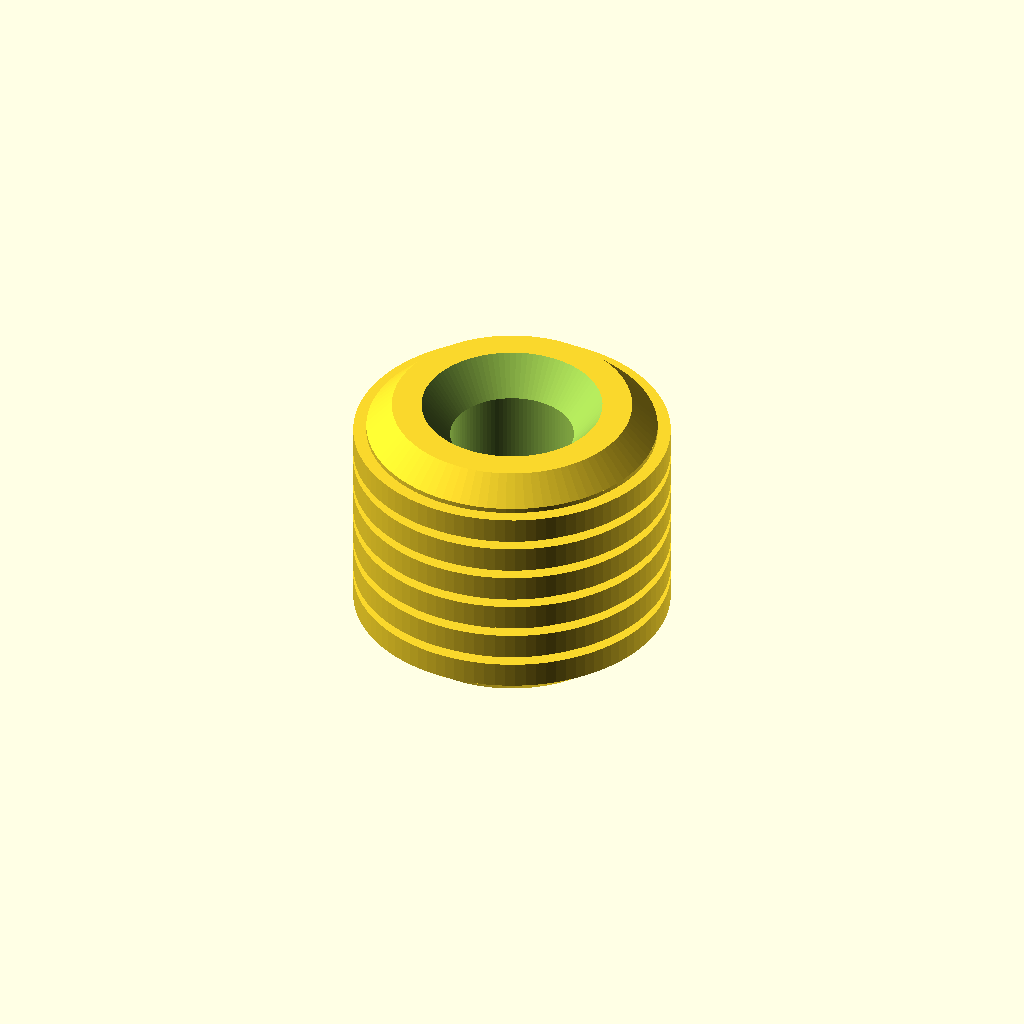
Cell 1: the model at its default parameters.
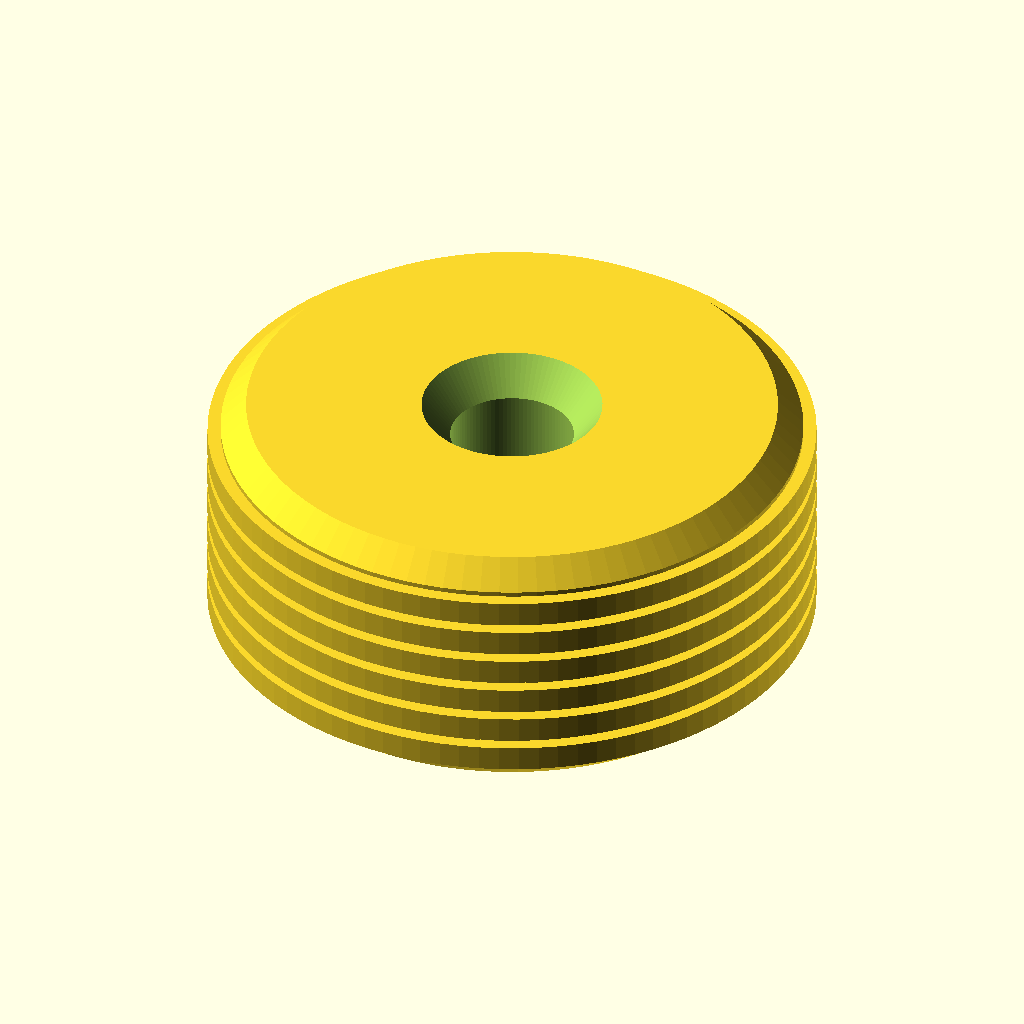
Cell 2: the same model with od = 8.
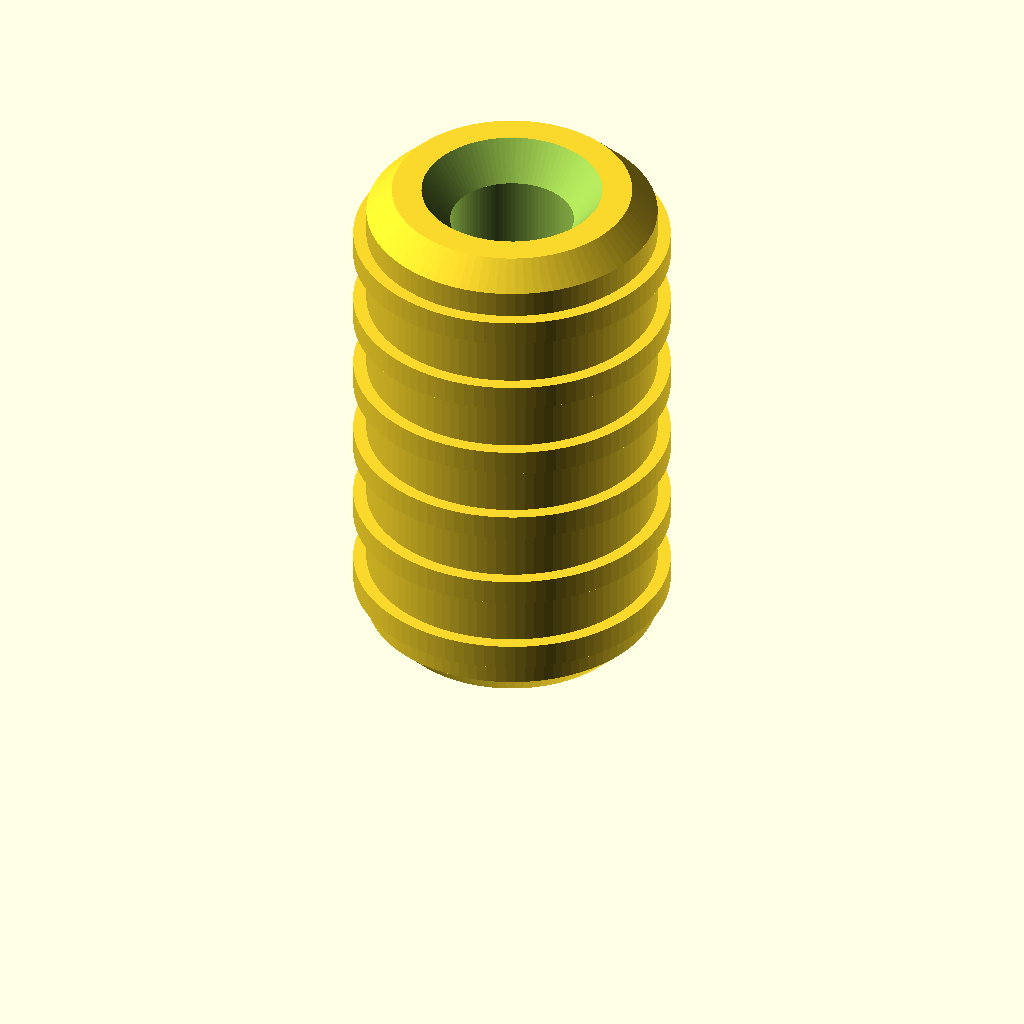
Cell 3: the same model with len = 7.2.
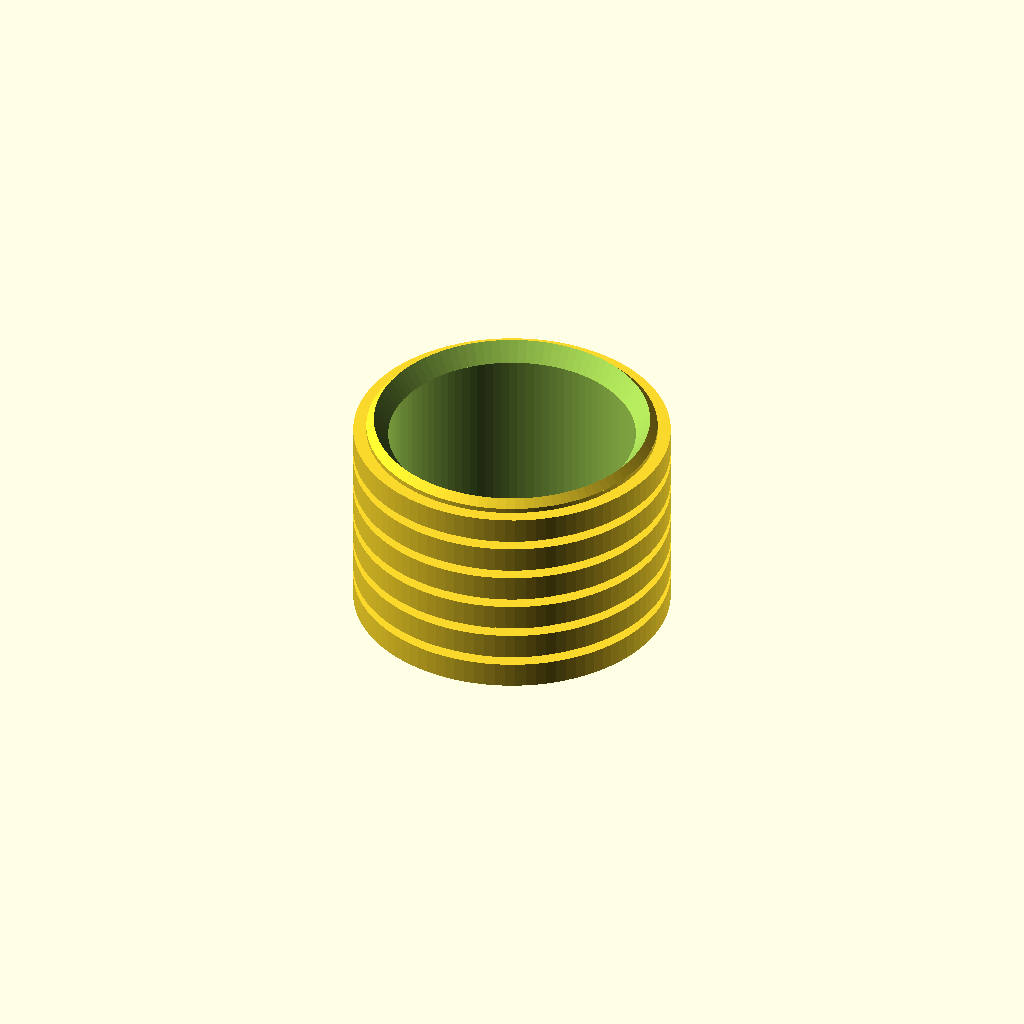
Cell 4: the same model with id = 3.4.
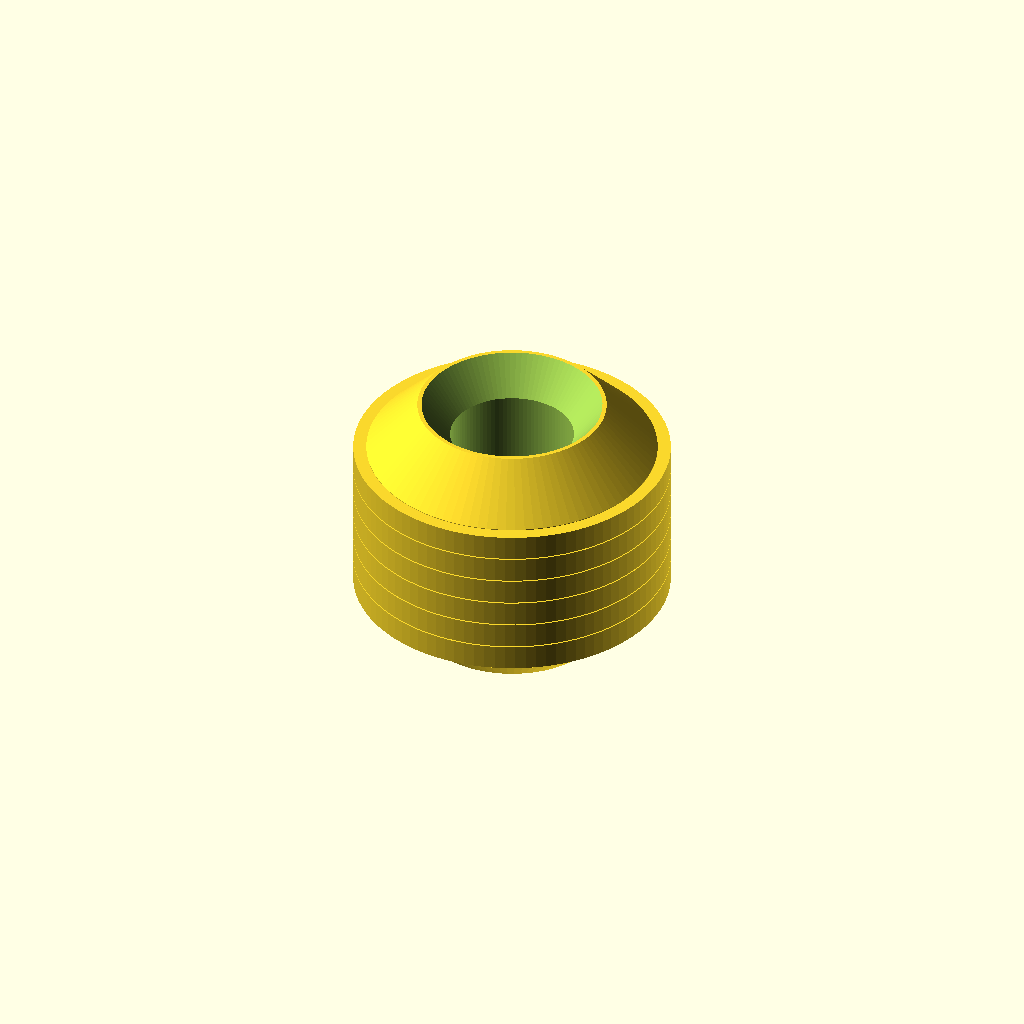
Cell 5: ch = 0.7 (everything else at default).
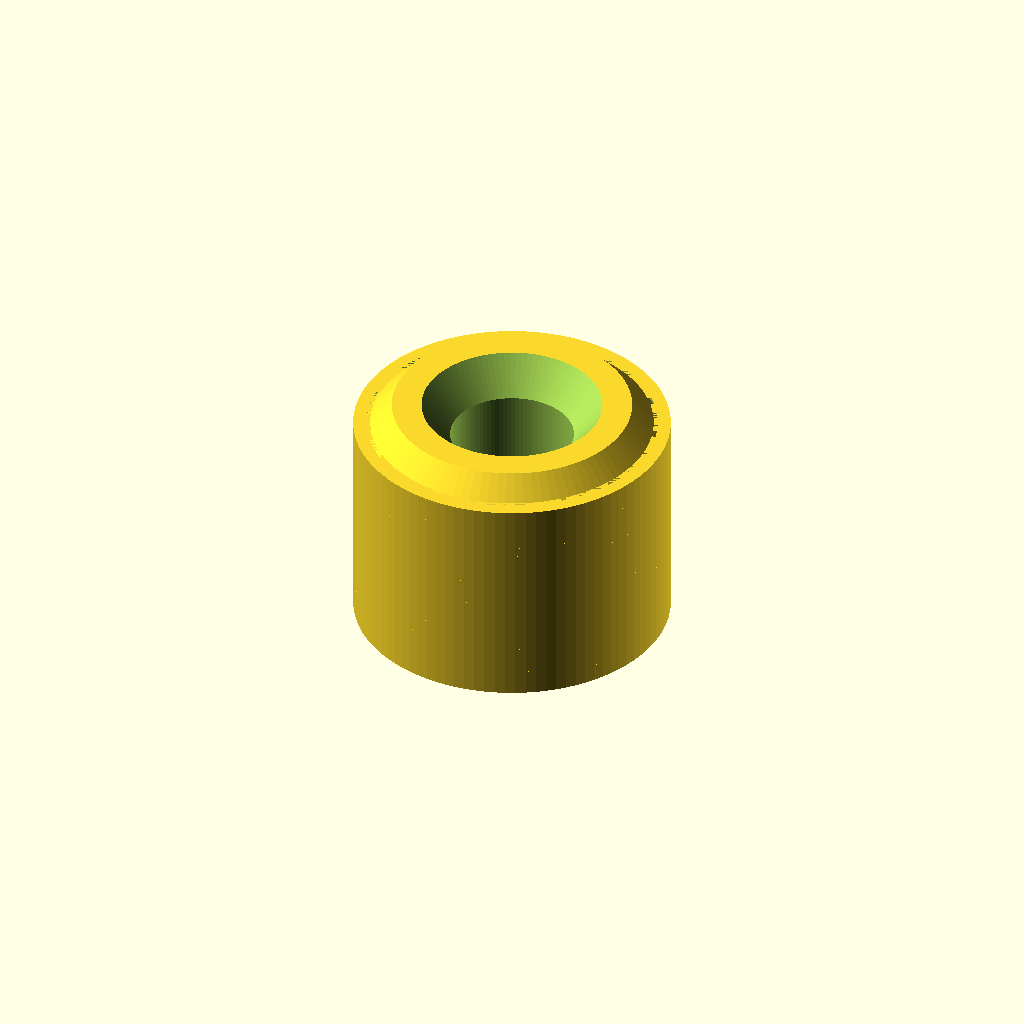
Cell 6: ring_count = 12 (everything else at default).
One fixed orthographic camera (rotation 55°, 0°, 25°; colour scheme Cornfield) for every cell.
Source of the model, additional_study/matched_effort/results/direct_repair/scad/insert__F1BM2.scad:
$fn=96;

// Heat-set insert (simplified) for M2 screw
// Outer diameter: 4.0mm
// Length: 3.6mm
// Internal thread: approximated as a straight bore sized for M2 clearance/tap

od = 4.0;
len = 3.6;

// Typical M2 heat-set insert internal minor diameter is ~1.6-1.8mm depending on insert.
// Use 1.7mm as a reasonable approximation for an M2 insert.
id = 1.7;

// Small lead-in chamfers
ch = 0.35;

// Optional shallow knurl-like rings (purely cosmetic / grip approximation)
ring_count = 6;
ring_depth = 0.18;
ring_width = 0.35;

module insert_body() {
    difference() {
        // Outer body with chamfers
        union() {
            // Main cylinder
            translate([0,0,ch])
                cylinder(h=len-2*ch, d=od);

            // Bottom chamfer
            cylinder(h=ch, d1=od-2*ch, d2=od);

            // Top chamfer
            translate([0,0,len-ch])
                cylinder(h=ch, d1=od, d2=od-2*ch);

            // Grip rings (shallow)
            for (i = [0:ring_count-1]) {
                z0 = ch + (len-2*ch) * (i+0.5)/ring_count - ring_width/2;
                translate([0,0,z0])
                    difference() {
                        cylinder(h=ring_width, d=od + 2*ring_depth);
                        cylinder(h=ring_width, d=od);
                    }
            }
        }

        // Internal bore (straight, no modeled threads)
        translate([0,0,-0.2])
            cylinder(h=len+0.4, d=id);

        // Slight countersink at both ends for easier screw start
        translate([0,0,-0.01])
            cylinder(h=0.5, d1=id+0.8, d2=id);

        translate([0,0,len-0.49])
            cylinder(h=0.5, d1=id, d2=id+0.8);
    }
}

insert_body();
Parameter table extracted from the source (name, type, default, range or options):
od: number, default 4
len: number, default 3.6
id: number, default 1.7
ch: number, default 0.35
ring_count: number, default 6
ring_depth: number, default 0.18
ring_width: number, default 0.35
